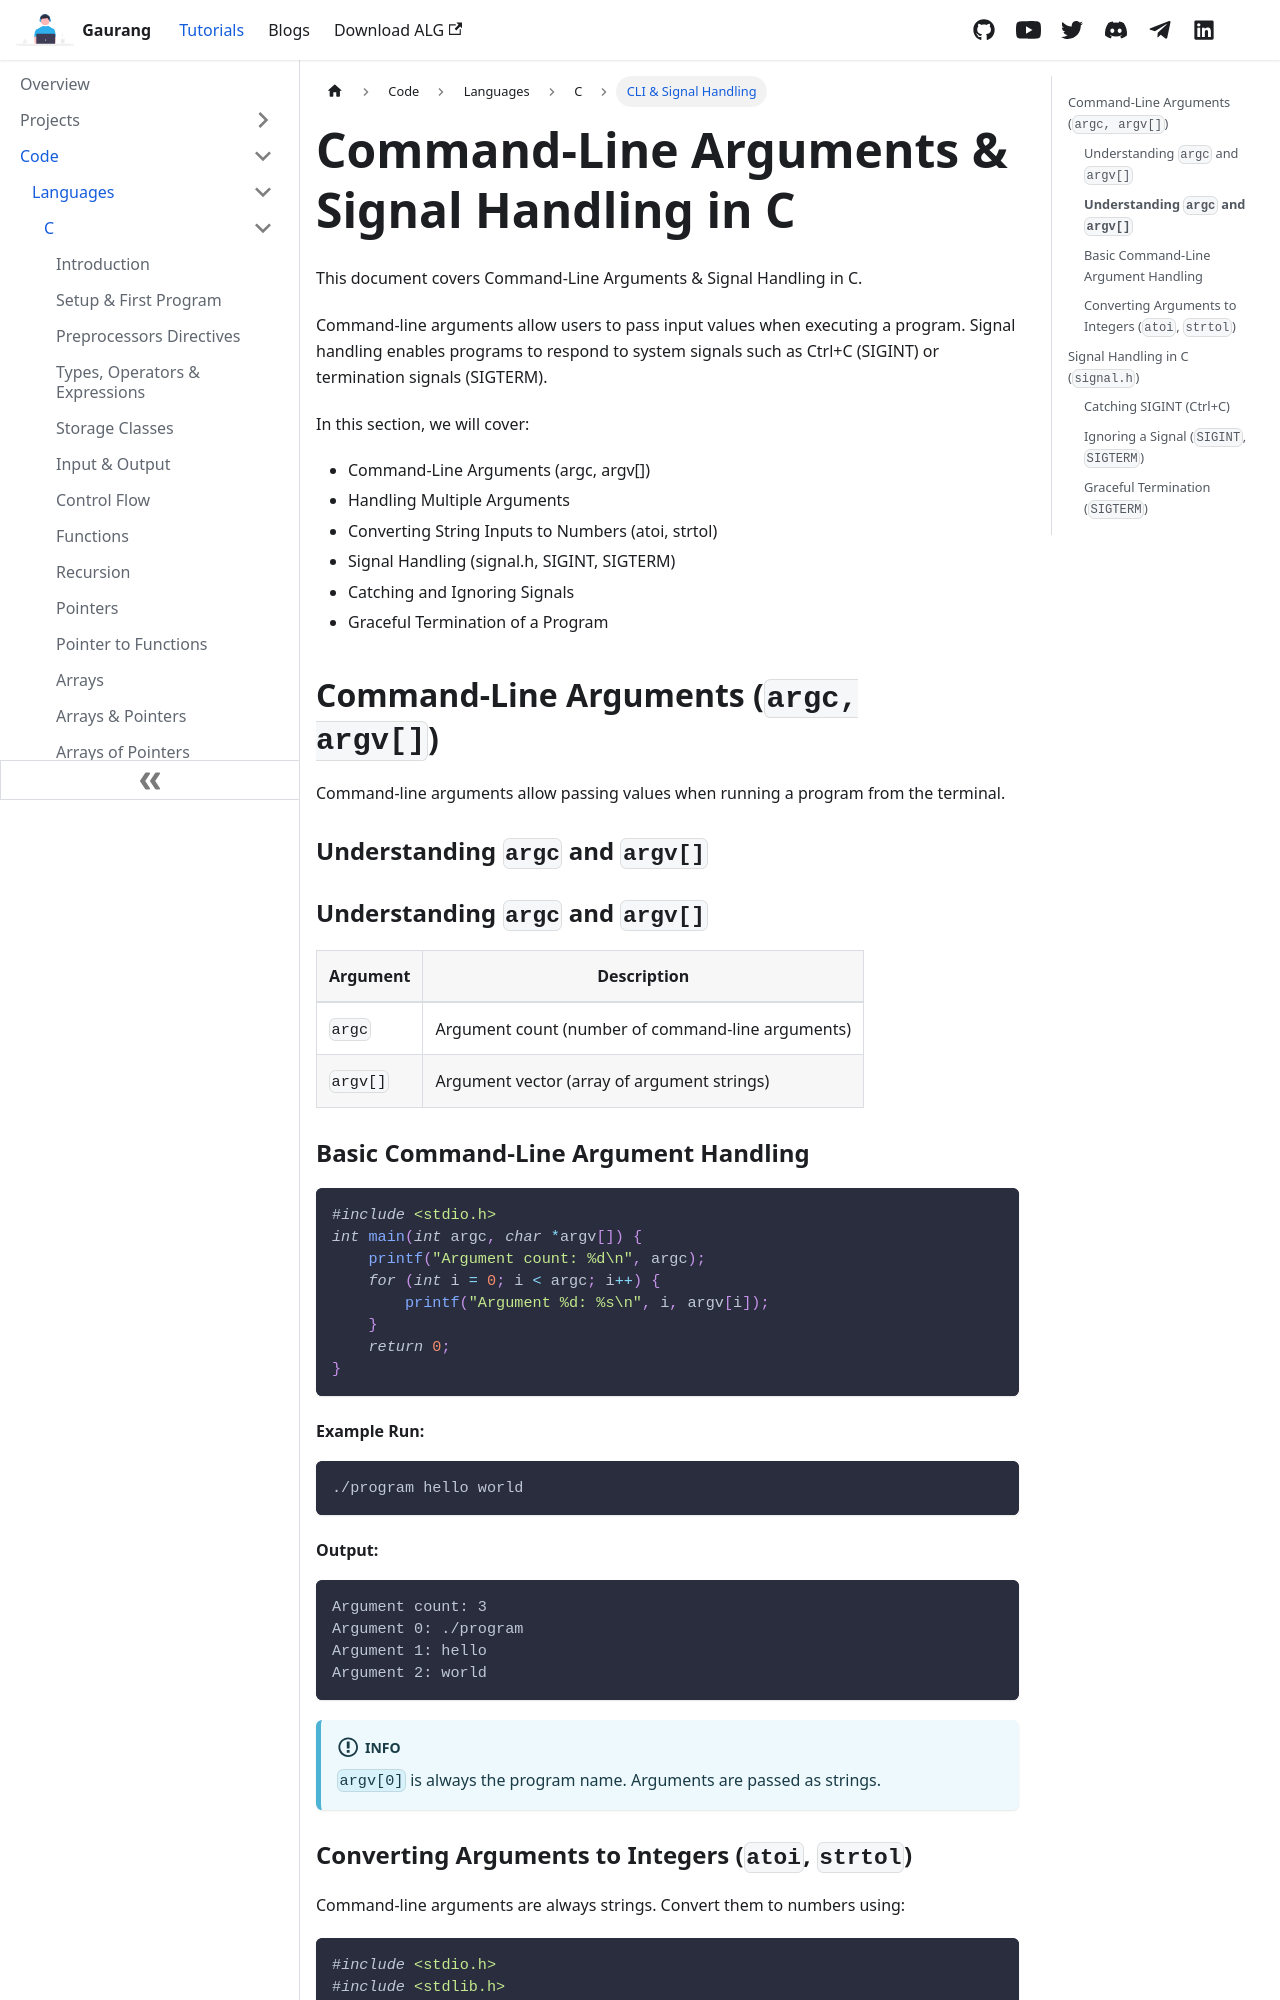

repository: demonkillerr/demonkiller-website-react · page: docs/code/languages/C/cli_and_sighandle.html · generator: docusaurus

---
title: Command-Line Arguments & Signal Handling in C
id: cli_and_sighandle
sidebar_label: CLI & Signal Handling
---

This document covers Command-Line Arguments & Signal Handling in C.

Command-line arguments allow users to pass input values when executing a program. Signal handling enables programs to respond to system signals such as Ctrl+C (SIGINT) or termination signals (SIGTERM).

In this section, we will cover:
- Command-Line Arguments (argc, argv[])
- Handling Multiple Arguments
- Converting String Inputs to Numbers (atoi, strtol)
- Signal Handling (signal.h, SIGINT, SIGTERM)
- Catching and Ignoring Signals
- Graceful Termination of a Program

## Command-Line Arguments (`argc, argv[]`)
Command-line arguments allow passing values when running a program from the terminal.

### Understanding `argc` and `argv[]`
### **Understanding `argc` and `argv[]`**
| **Argument** | **Description** |
|-------------|----------------|
| `argc` | Argument count (number of command-line arguments) |
| `argv[]` | Argument vector (array of argument strings) |

### Basic Command-Line Argument Handling
```c
#include <stdio.h>
int main(int argc, char *argv[]) {
    printf("Argument count: %d\n", argc);
    for (int i = 0; i < argc; i++) {
        printf("Argument %d: %s\n", i, argv[i]);
    }
    return 0;
}
```

#### Example Run:
```bash
./program hello world
```

#### Output:
```
Argument count: 3
Argument 0: ./program
Argument 1: hello
Argument 2: world
```

:::info

`argv[0]` is always the program name. Arguments are passed as strings.

:::
